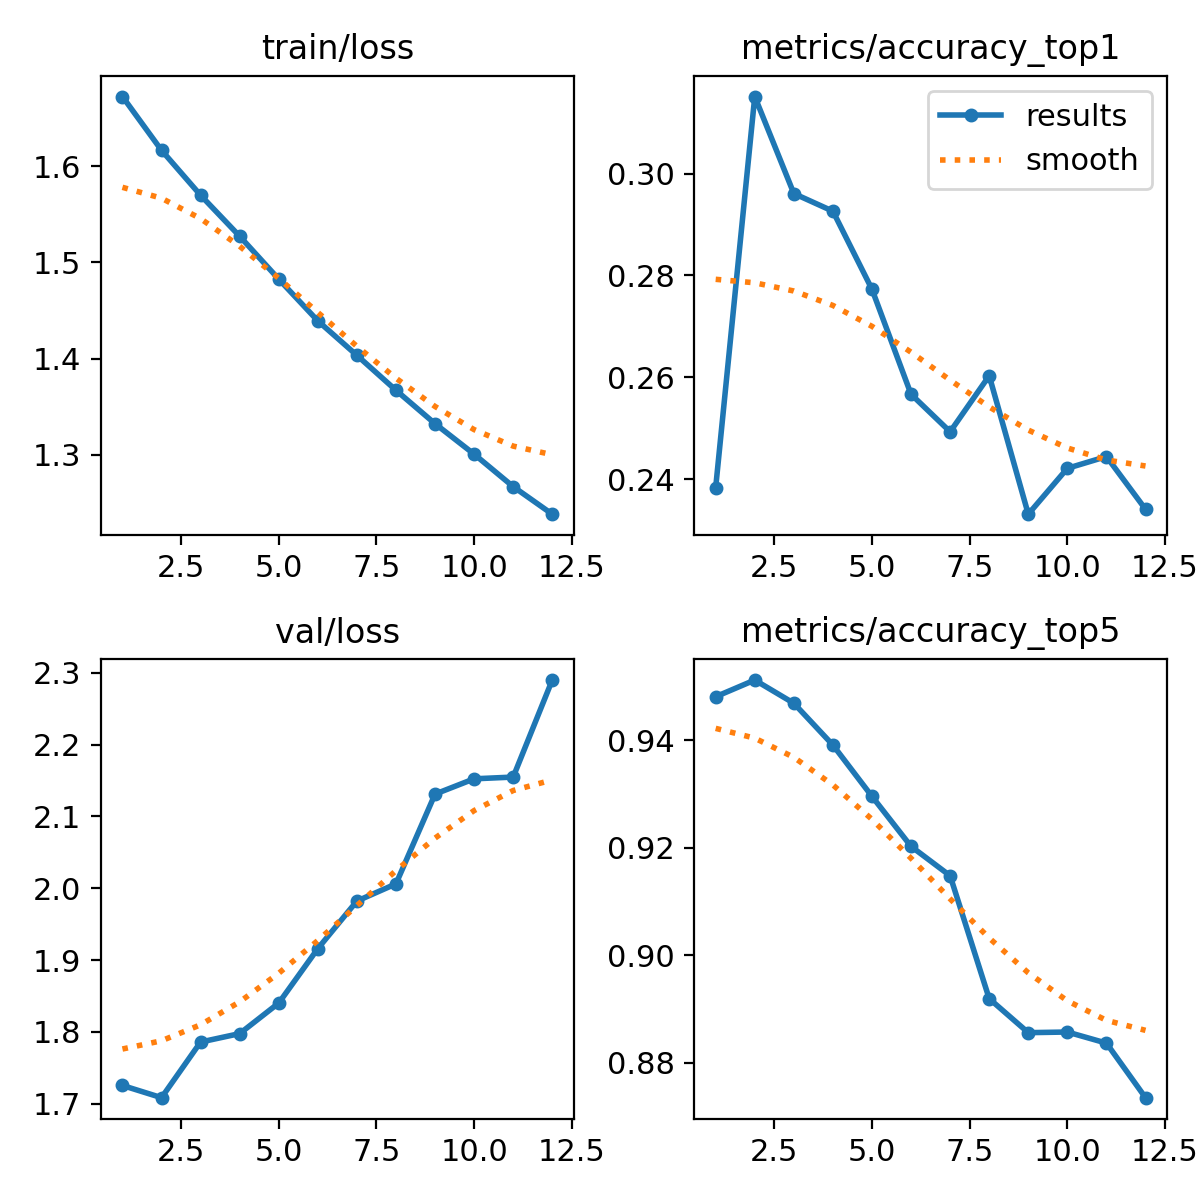

The file beside this chart, header and first rows:
epoch, time, train/loss, metrics/accuracy_top1, metrics/accuracy_top5, val/loss, lr/pg0, lr/pg1, lr/pg2
1, 353, 1.672, 0.2384, 0.9481, 1.725, 0.06685, 0.0001666, 0.0001666
2, 702.7, 1.616, 0.3151, 0.9512, 1.708, 0.03368, 0.0003277, 0.0003277
3, 1051, 1.57, 0.2961, 0.9469, 1.786, 0.0005052, 0.0004834, 0.0004834
4, 1402, 1.527, 0.2926, 0.9391, 1.798, 0.0004752, 0.0004752, 0.0004752
5, 1750, 1.482, 0.2773, 0.9296, 1.84, 0.000467, 0.000467, 0.000467
6, 2099, 1.439, 0.2567, 0.9203, 1.916, 0.0004588, 0.0004588, 0.0004588
7, 2449, 1.403, 0.2493, 0.9148, 1.982, 0.0004505, 0.0004505, 0.0004505
8, 2803, 1.367, 0.2603, 0.8919, 2.006, 0.0004422, 0.0004422, 0.0004422
9, 3156, 1.332, 0.2331, 0.8856, 2.131, 0.000434, 0.000434, 0.000434
10, 3506, 1.301, 0.2421, 0.8857, 2.152, 0.0004258, 0.0004258, 0.0004258
11, 3854, 1.267, 0.2445, 0.8836, 2.155, 0.0004175, 0.0004175, 0.0004175
12, 4203, 1.238, 0.2341, 0.8735, 2.29, 0.0004093, 0.0004093, 0.0004093
